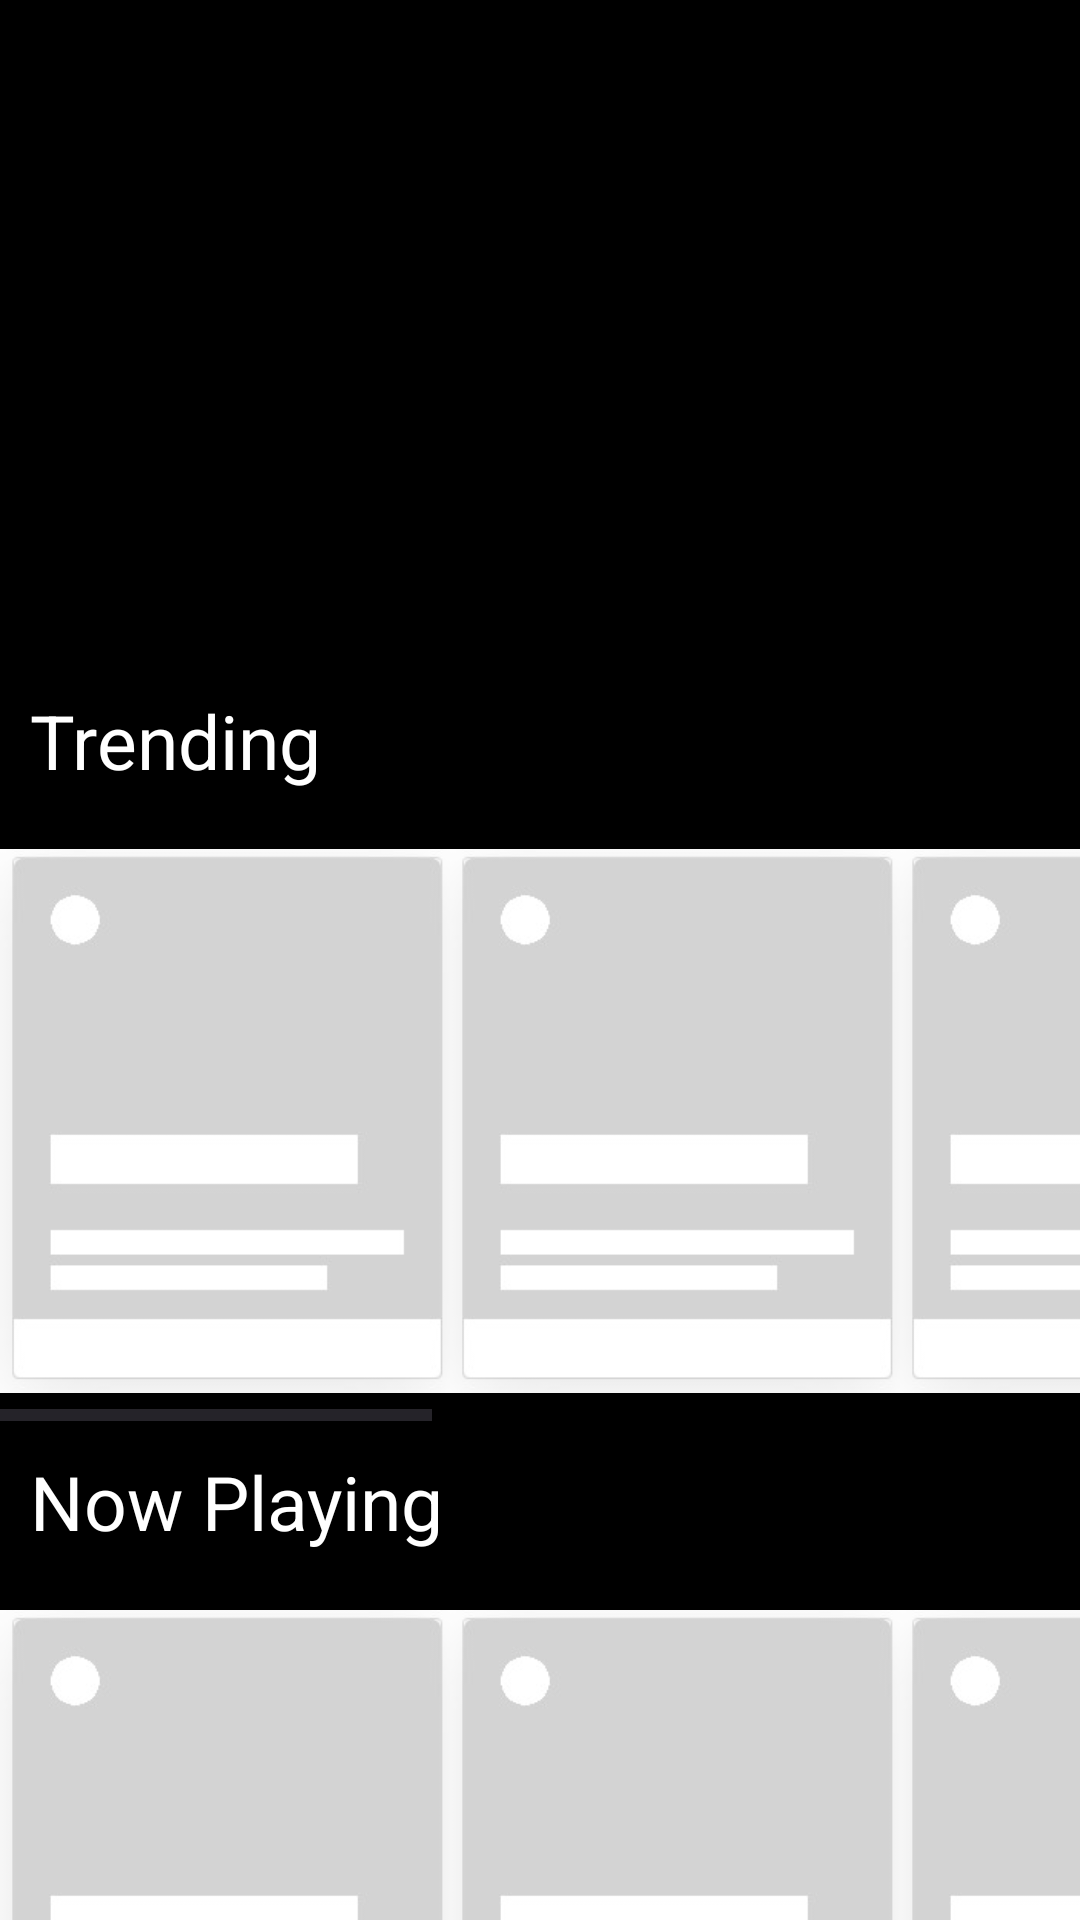

Here is an Android app screen rendered from its layout file. Give the layout XML and the strings, colors and styles it references.
<!-- AndroidManifest.xml: application theme Theme.Bingebook -->
<!-- res/layout/fragment_mainhome.xml -->
<?xml version="1.0" encoding="utf-8"?>
<RelativeLayout xmlns:android="http://schemas.android.com/apk/res/android"
    xmlns:tools="http://schemas.android.com/tools"
    android:layout_width="match_parent"
    android:background="#000000"
    android:layout_height="match_parent"
    tools:context=".mainhome">
    <androidx.core.widget.NestedScrollView
        android:id="@+id/nestedScrollView"
        android:layout_width="match_parent"
        android:layout_height="match_parent"
       >

        <RelativeLayout
            android:layout_width="match_parent"
            android:layout_height="match_parent"
            android:background="#000000">

            <ViewFlipper
                android:id="@+id/imageslider"
                android:layout_width="match_parent"
                android:layout_height="220dp"
                android:layout_marginBottom="0dp"
                android:autoStart="true"
                android:flipInterval="2000"
                android:inAnimation="@android:anim/slide_in_left"
                android:outAnimation="@android:anim/slide_out_right"
                android:overScrollMode="always">

                <ImageView
                    android:id="@+id/img1"
                    android:layout_width="wrap_content"
                    android:layout_height="wrap_content" />

                <ImageView
                    android:id="@+id/img2"
                    android:layout_width="wrap_content"
                    android:layout_height="wrap_content" />

                <ImageView
                    android:id="@+id/img3"
                    android:layout_width="wrap_content"
                    android:layout_height="wrap_content" />

                <ImageView
                    android:id="@+id/img4"
                    android:layout_width="wrap_content"
                    android:layout_height="wrap_content" />

                <ImageView
                    android:id="@+id/img5"
                    android:layout_width="wrap_content"
                    android:layout_height="wrap_content" />

                <ImageView
                    android:id="@+id/img6"
                    android:layout_width="wrap_content"
                    android:layout_height="wrap_content" />

                <ImageView
                    android:id="@+id/img7"
                    android:layout_width="wrap_content"
                    android:layout_height="wrap_content" />


            </ViewFlipper>
            <TextView
                android:id="@+id/trendingheading"
                android:layout_width="wrap_content"
                android:layout_height="wrap_content"
                android:text="Trending"
                android:textSize="25dp"
                android:textColor="@color/white"
                android:layout_margin="10dp"
                android:layout_below="@+id/imageslider"/>
           <HorizontalScrollView
               android:id="@+id/trending_scrollview"
               android:layout_width="match_parent"
               android:layout_height="200dp"
               android:layout_below="@+id/trendingheading"
               >

                      <LinearLayout
                          android:layout_width="match_parent"
                          android:layout_height="wrap_content"
                          android:orientation="horizontal"
                          >

                          <ImageView
                              android:id="@+id/trending_img1"
                              android:src="@drawable/loadingimage"
                              android:layout_width="150dp"
                              android:layout_height="200dp"
                              />
                          <ImageView
                              android:id="@+id/trending_img2"
                              android:src="@drawable/loadingimage"
                              android:layout_width="150dp"
                              android:layout_height="200dp"
                              />
                          <ImageView
                              android:id="@+id/trending_img3"
                              android:src="@drawable/loadingimage"
                              android:layout_width="150dp"
                              android:layout_height="200dp"
                              />
                          <ImageView
                              android:id="@+id/trending_img4"
                              android:src="@drawable/loadingimage"
                              android:layout_width="150dp"
                              android:layout_height="200dp"
                              />
                          <ImageView
                              android:id="@+id/trending_img5"
                              android:src="@drawable/loadingimage"
                              android:layout_width="150dp"
                              android:layout_height="200dp"
                              />
                          <ImageView
                              android:id="@+id/trending_img6"
                              android:src="@drawable/loadingimage"
                              android:layout_width="150dp"
                              android:layout_height="200dp"
                              />
                      </LinearLayout>
           </HorizontalScrollView>
            <TextView
                android:id="@+id/nowplayingheading"
                android:layout_width="wrap_content"
                android:layout_height="wrap_content"
                android:text="Now Playing"
                android:textSize="25dp"
                android:textColor="@color/white"
                android:layout_margin="10dp"
                android:layout_below="@+id/trending_scrollview"/>
            <HorizontalScrollView
                android:id="@+id/nowplaying_scrollview"
                android:layout_width="match_parent"
                android:layout_height="200dp"
                android:layout_below="@+id/nowplayingheading"
                >

                <LinearLayout
                    android:layout_width="match_parent"
                    android:layout_height="wrap_content"
                    android:orientation="horizontal"
                    >

                    <ImageView
                        android:id="@+id/nowplaying_img1"
                        android:src="@drawable/loadingimage"
                        android:layout_width="150dp"
                        android:layout_height="200dp"
                        />
                    <ImageView
                        android:id="@+id/nowplaying_img2"
                        android:src="@drawable/loadingimage"
                        android:layout_width="150dp"
                        android:layout_height="200dp"
                        />
                    <ImageView
                        android:id="@+id/nowplaying_img3"
                        android:src="@drawable/loadingimage"
                        android:layout_width="150dp"
                        android:layout_height="200dp"
                        />
                    <ImageView
                        android:id="@+id/nowplaying_img4"
                        android:src="@drawable/loadingimage"
                        android:layout_width="150dp"
                        android:layout_height="200dp"
                        />
                    <ImageView
                        android:id="@+id/nowplaying_img5"
                        android:src="@drawable/loadingimage"
                        android:layout_width="150dp"
                        android:layout_height="200dp"
                        />
                    <ImageView
                        android:id="@+id/nowplaying_img6"
                        android:src="@drawable/loadingimage"
                        android:layout_width="150dp"
                        android:layout_height="200dp"
                        />
                </LinearLayout>
            </HorizontalScrollView>
            <TextView
                android:id="@+id/popular_heading"
                android:layout_width="wrap_content"
                android:layout_height="wrap_content"
                android:text="Up Coming"
                android:textSize="25dp"
                android:textColor="@color/white"
                android:layout_margin="10dp"
                android:layout_below="@+id/nowplaying_scrollview"/>
            <HorizontalScrollView
                android:id="@+id/popular_scrollview"
                android:layout_width="match_parent"
                android:layout_height="200dp"
                android:layout_below="@+id/popular_heading"
                >

                <LinearLayout
                    android:layout_width="match_parent"
                    android:layout_height="wrap_content"
                    android:orientation="horizontal"
                    >

                    <ImageView
                        android:id="@+id/popular_img1"
                        android:src="@drawable/loadingimage"
                        android:layout_width="150dp"
                        android:layout_height="200dp"
                        />
                    <ImageView
                        android:id="@+id/popular_img2"
                        android:src="@drawable/loadingimage"
                        android:layout_width="150dp"
                        android:layout_height="200dp"
                        />
                    <ImageView
                        android:id="@+id/popular_img3"
                        android:src="@drawable/loadingimage"
                        android:layout_width="150dp"
                        android:layout_height="200dp"
                        />
                    <ImageView
                        android:id="@+id/popular_img4"
                        android:src="@drawable/loadingimage"
                        android:layout_width="150dp"
                        android:layout_height="200dp"
                        />
                    <ImageView
                        android:id="@+id/popular_img5"
                        android:src="@drawable/loadingimage"
                        android:layout_width="150dp"
                        android:layout_height="200dp"
                        />
                    <ImageView
                        android:id="@+id/popular_img6"
                        android:src="@drawable/loadingimage"
                        android:layout_width="150dp"
                        android:layout_height="200dp"
                        />
                </LinearLayout>
            </HorizontalScrollView>
        </RelativeLayout>

    </androidx.core.widget.NestedScrollView>


</RelativeLayout>
<!-- resources referenced by this layout -->
<resources>
  <!-- drawable loadingimage: png bitmap (drawable, 3607 bytes) -->
  <style name="Theme.Bingebook" parent="Base.Theme.Bingebook" />
  <style name="Base.Theme.Bingebook" parent="Theme.Material3.DayNight.NoActionBar">
          
          
      </style>
  <!-- not gathered from this repository: default colours our renderer supplied (Android Studio template values) -->
  <color name="white">#FFFFFFFF</color>
</resources>
